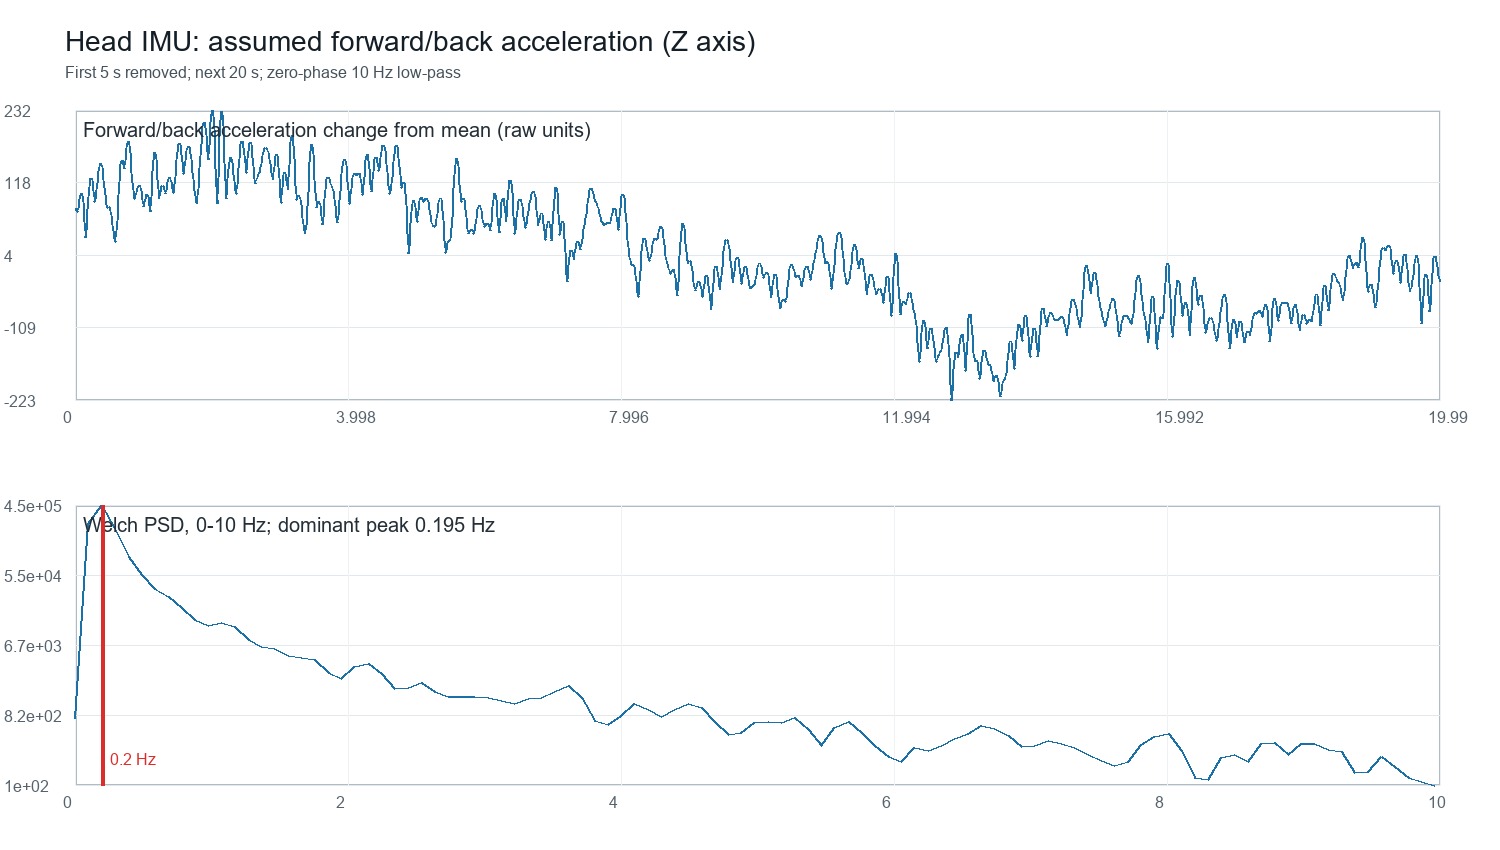

The table this chart was drawn from, first rows:
recording_elapsed_s, analysis_elapsed_s, accel_forward_back_raw_assumed_z, accel_forward_back_filtered_10hz, accel_forward_back_dynamic_10hz
5.000, 0.000, 1542, 1501, 76.66
5.010, 0.010, 1513, 1500, 75.83
5.020, 0.020, 1464, 1498, 73.86
5.030, 0.030, 1503, 1497, 72.07
5.040, 0.040, 1513, 1497, 72.03
5.050, 0.050, 1425, 1499, 74.86
5.060, 0.060, 1523, 1505, 80.77
5.070, 0.070, 1581, 1513, 88.58
5.080, 0.080, 1503, 1521, 96.08
5.090, 0.090, 1523, 1525, 100.6
5.100, 0.100, 1542, 1524, 99.87
5.110, 0.110, 1494, 1517, 92.76
5.120, 0.120, 1415, 1504, 79.88
5.130, 0.130, 1533, 1488, 63.64
5.140, 0.140, 1542, 1472, 47.63
5.150, 0.150, 1474, 1460, 35.82
5.160, 0.160, 1415, 1456, 31.35
5.170, 0.170, 1503, 1460, 35.69
5.180, 0.180, 1406, 1473, 48.3
5.190, 0.190, 1503, 1491, 66.67
5.200, 0.200, 1435, 1512, 87.06
5.210, 0.210, 1581, 1530, 105.4
5.220, 0.220, 1621, 1543, 118.4
5.230, 0.230, 1542, 1549, 124.4
5.240, 0.240, 1513, 1548, 123.5
5.250, 0.250, 1601, 1542, 117.1
5.260, 0.260, 1503, 1532, 107.9
5.270, 0.270, 1406, 1523, 98.74
5.280, 0.280, 1533, 1516, 91.83
5.290, 0.290, 1562, 1513, 88.63
5.300, 0.300, 1611, 1514, 89.58
5.310, 0.310, 1435, 1519, 94.4
5.320, 0.320, 1542, 1527, 102.2
5.330, 0.330, 1503, 1536, 111.9
5.340, 0.340, 1601, 1547, 122.3
5.350, 0.350, 1581, 1557, 132.3
5.360, 0.360, 1513, 1565, 140.5
5.370, 0.370, 1513, 1570, 146
5.380, 0.380, 1552, 1572, 147.6
5.390, 0.390, 1660, 1569, 144.9
5.400, 0.400, 1591, 1563, 138
5.410, 0.410, 1484, 1552, 127.7
5.420, 0.420, 1591, 1540, 115.4
5.430, 0.430, 1562, 1528, 103.1
5.440, 0.440, 1494, 1517, 92.56
5.450, 0.450, 1396, 1509, 84.94
5.460, 0.460, 1542, 1505, 80.68
5.470, 0.470, 1533, 1504, 79.2
5.480, 0.480, 1513, 1504, 79.3
5.490, 0.490, 1494, 1504, 79.48
5.500, 0.500, 1542, 1503, 78.43
5.510, 0.510, 1513, 1500, 75.33
5.520, 0.520, 1474, 1495, 70
5.530, 0.530, 1455, 1487, 62.83
5.540, 0.540, 1484, 1479, 54.56
5.550, 0.550, 1425, 1471, 45.99
5.560, 0.560, 1533, 1462, 37.96
5.570, 0.570, 1425, 1456, 31.21
5.580, 0.580, 1445, 1451, 26.58
5.590, 0.590, 1494, 1450, 25.07
... 1,940 more rows
